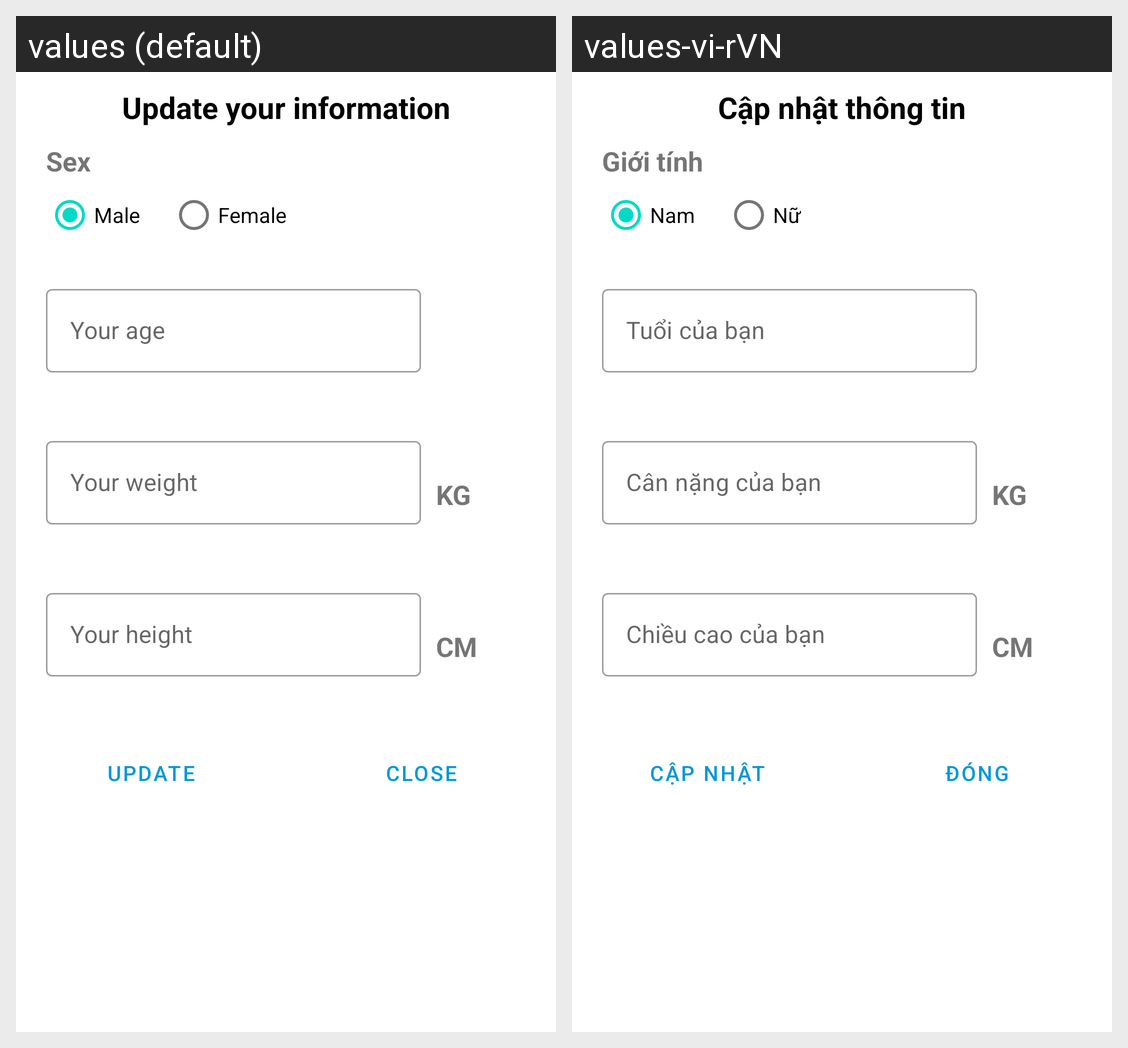

Strings drawn on this Android screen and how each of the app's shown locales translates them:
Android screen res/layout/dialog_fragment_user_information.xml rendered under 2 locales, left to right: values (default), values-vi-rVN. Device: Nexus 5 (rendered at 1080×1920; each locale shown at half size, 540×960, under a caption strip naming it); theme AppTheme.
Strings drawn on this screen, with the default value and each locale's value (text and hints the layout hard-codes, and strings that could not be matched under every locale, appear in the picture but are not listed):

text_title_update_information
  values: Update your information
  values-vi-rVN: Cập nhật thông tin

text_title_sex
  values: Sex
  values-vi-rVN: Giới tính

text_radio_button_male
  values: Male
  values-vi-rVN: Nam

text_radio_button_female
  values: Female
  values-vi-rVN: Nữ

hint_edit_text_your_age
  values: Your age
  values-vi-rVN: Tuổi của bạn

hint_edit_text_your_weight
  values: Your weight
  values-vi-rVN: Cân nặng của bạn

text_unit_of_weight
  values: kg
  values-vi-rVN: kg

hint_edit_text_your_height
  values: Your height
  values-vi-rVN: Chiều cao của bạn

text_unit_of_height
  values: cm
  values-vi-rVN: cm

text_button_close
  values: Close
  values-vi-rVN: Đóng

text_button_update
  values: Update
  values-vi-rVN: Cập nhật
